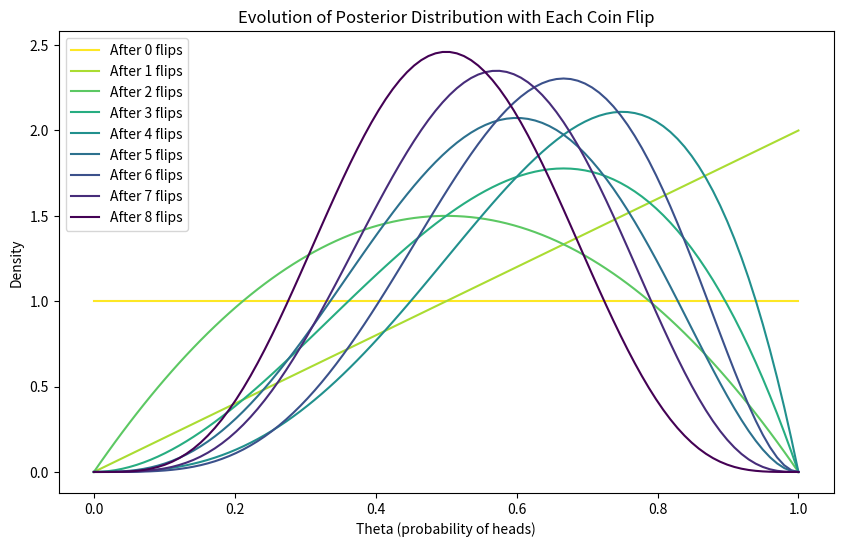

Python code for this plot: (Note: this script raises an exception after producing the figure.)
# Simple example where we have two hypotheses

import numpy as np

# Prior probabilities for fair (H1) and biased (H2) coin
p_h1 = 0.5 # prior probability of Fair coin (H1)
p_h2 = 0.5 # prior probability of Biased coin (H2)

# Likelihood of the data (coin flip result) under each hypothesis
def likelihood(data, hypothesis):
    if hypothesis == 'H1':  # Fair coin
        return 0.5
    elif hypothesis == 'H2':  # Biased coin (70% heads)
        return 0.7 if data == 'H' else 0.3

# Update beliefs using Bayes' Theorem
def bayesian_update(prior_h1, prior_h2, data):
    # Likelihoods: P(data | hypothesis)
    likelihood_h1 = likelihood(data, 'H1')
    likelihood_h2 = likelihood(data, 'H2')
        
    # Total evidence P(data): no other hypotheses considered
    p_data = (likelihood_h1 * prior_h1) + (likelihood_h2 * prior_h2)

    # Posteriors: P(hypothesis | data)
    posterior_h1 = (likelihood_h1 * prior_h1) / p_data
    posterior_h2 = (likelihood_h2 * prior_h2) / p_data
    
    return posterior_h1, posterior_h2

# Simulate a series of coin flips 
# (e.g., a Fair coin with p=[0.5, 0.5] or a Biased coin with p=[0.7, 0.3])
coin_flips = np.random.choice(['H', 'T'], size=20, p=[0.5, 0.5])

p_h1_posterior, p_h2_posterior = p_h1, p_h2
for flip in coin_flips:
    p_h1_posterior, p_h2_posterior = bayesian_update(p_h1_posterior, p_h2_posterior, flip)
    print(f"After observing {flip}: P(H1|data) = {p_h1_posterior:.4f}, P(H2|data) = {p_h2_posterior:.4f}")

import numpy as np
import matplotlib.pyplot as plt
from scipy.stats import beta

# Function to compute the likelihood of the data given theta
def likelihood(theta, data):
    # Binomial likelihood for coin flips
    heads = np.sum(data=='H')
    tails = np.sum(data=='T')
    return theta**heads * (1-theta)**tails

# Function to compute the posterior distribution using Bayesian updating
def bayesian_update(prior_alpha, prior_beta, data):
    # calculate the number of heads and tails in the data
    heads = np.sum(data=='H')
    tails = np.sum(data=='T')

    # Update the prior (beta distribution) parameters
    posterior_alpha = prior_alpha + heads
    posterior_beta = prior_beta + tails

    return posterior_alpha, posterior_beta

# Start with a Prior: Uniform distribution (Beta(1, 1))
prior_alpha = 1
prior_beta = 1

# Simulate a sequence of coin flips (H for heads, T for tails)
coin_flips = np.array(['H','T','H','H','T','H','T','T'])
# coin_flips = np.random.choice(['H', 'T'], size=10, p=[0.5, 0.5])

# Store prior values for plotting
alphas = [prior_alpha]
betas = [prior_beta]

# Perform Bayesian updates after each coin flip
for i, flip in enumerate(coin_flips):
    print(f"Before Bayesian update: prior_alpha={prior_alpha}, prior_beta={prior_beta}, flip={flip}")
    
    # Update the posterior with the new data (one flip)
    prior_alpha, prior_beta = bayesian_update(prior_alpha, prior_beta, np.array([flip]))
    
    # Store the updated posterior parameters
    alphas.append(prior_alpha)
    betas.append(prior_beta)

    # Print the updated posterior parameters after each coin flip
    print(f"After observing {i+1} flips ({flip}: Posterior alpha={prior_alpha}, beta={prior_beta})")

# Plot the evolution of the posterior distribution after all flips
theta_range = np.linspace(0, 1, 100)
plt.figure(figsize=(10, 6))

cmap = plt.get_cmap('viridis_r')
colors = cmap(np.linspace(0, 1, len(alphas)))

for i in range(len(alphas)):
    posterior_pdf = beta.pdf(theta_range, alphas[i], betas[i])
    plt.plot(theta_range, posterior_pdf, color=colors[i], label=f"After {i} flips")

# Customize the plot
plt.title("Evolution of Posterior Distribution with Each Coin Flip")
plt.xlabel("Theta (probability of heads)")
plt.ylabel("Density")
plt.legend()
plt.show()

import numpy as np
import matplotlib.pyplot as plt
from scipy.stats import beta
from matplotlib.animation import FuncAnimation
from IPython.display import HTML

# Generate 100 random coin flips (1 for heads, 0 for tails)
coin_flips = np.random.choice([1, 0], size=100)

# Initial prior: Beta(1, 1) distribution (uniform prior)
alpha_prior = 1
beta_prior = 1

# Set up the figure with two subplots: one for the density and one for the mean
fig, (ax1, ax2) = plt.subplots(2, 1, figsize=(8, 8))

# Adjust the space between the subplots
plt.subplots_adjust(hspace=0.3)

# Set up the first plot for Beta distribution
theta_range = np.linspace(0, 1, 1000)
line1, = ax1.plot([], [], lw=2)
mean_line, = ax1.plot([], [], lw=2, linestyle='dashed', color='orange')  # Dashed line for mean
ax1.set_xlim(0, 1)
ax1.set_ylim(0, 5)  # Set initial y-limit, we'll update this dynamically later
ax1.set_title('Beta Distribution Evolution')
ax1.set_xlabel('Theta (probability of heads)')
ax1.set_ylabel('Density')

# Set up the second plot for mean evolution
line2, = ax2.plot([], [], lw=2, color='orange')
ax2.set_xlim(0, len(coin_flips))
ax2.set_ylim(0, 1)
ax2.set_title('Evolution of Posterior Mean')
ax2.set_xlabel('Flip Number')
ax2.set_ylabel('Posterior Mean')

# Initialize shaded regions for both plots
std_shade1 = ax1.fill_between([], [], [], color='orange', alpha=0.2)
std_shade2 = ax2.fill_between([], [], [], color='orange', alpha=0.2)

# To store the evolution of the mean and std after each flip
posterior_means = [alpha_prior / (alpha_prior + beta_prior)]  # Start with the prior mean
posterior_stds = [np.sqrt((alpha_prior * beta_prior) / ((alpha_prior + beta_prior)**2 * (alpha_prior + beta_prior + 1)))]  # Start with prior std

# Function to initialize the plots
def init():
    # Plot the initial prior distribution (Beta(1, 1))
    density = beta.pdf(theta_range, alpha_prior, beta_prior)
    line1.set_data(theta_range, density)
    mean_line.set_data([], [])
    return line1, mean_line, line2

# Function to update the plots after each coin flip
def update(frame):
    global alpha_prior, beta_prior, std_shade1, std_shade2
    
    # If frame == 0, we are showing the prior, so don't update
    if frame > 0:
        flip = coin_flips[frame - 1]  # Adjust to reflect that the first frame is the prior
        
        # Update the Beta distribution parameters
        alpha_prior += flip  # Add to alpha for heads (1)
        beta_prior += (1 - flip)  # Add to beta for tails (0)
        
    # Calculate the posterior mean and standard deviation for Beta(alpha, beta)
    posterior_mean = alpha_prior / (alpha_prior + beta_prior)
    posterior_std = np.sqrt((alpha_prior * beta_prior) / ((alpha_prior + beta_prior)**2 * (alpha_prior + beta_prior + 1)))
    
    if frame > 0:  # Only append if it's a flip
        posterior_means.append(posterior_mean)
        posterior_stds.append(posterior_std)

    # Update the line for the Beta distribution (density plot)
    density = beta.pdf(theta_range, alpha_prior, beta_prior)
    line1.set_data(theta_range, density)

    # Dynamically update the y-axis limit based on the max value of the density
    ax1.set_ylim(0, 1.1 * np.max(density))
    
    # Update the line for the evolution of the mean
    line2.set_data(np.arange(len(posterior_means)), posterior_means)

    # Remove the previous shaded region (properly clearing it)
    for coll in ax1.collections:
        coll.remove()
    for coll in ax2.collections:
        coll.remove()

    # Update the shaded region for the Beta distribution plot (±1 std deviation)
    std_shade1 = ax1.fill_between(
        theta_range,
        beta.pdf(theta_range, alpha_prior, beta_prior) * (theta_range >= posterior_mean - posterior_std) * (theta_range <= posterior_mean + posterior_std),
        color='orange',
        alpha=0.4
    )

    # Update the shaded region for the mean plot (±1 std deviation)
    std_shade2 = ax2.fill_between(
        np.arange(len(posterior_means)),
        np.array(posterior_means) - np.array(posterior_stds),
        np.array(posterior_means) + np.array(posterior_stds),
        color='orange',
        alpha=0.4
    )
    
    # Update the vertical dashed line for the mean in the Beta plot
    mean_line.set_data([posterior_mean, posterior_mean], [0, np.max(density)]) # Dashed line from y=0 to max density
    
    # Update titles
    ax1.set_title(f'After flip {frame}: {"Prior" if frame == 0 else ("Heads" if flip == 1 else "Tails")}')
    
    return line1, mean_line, line2

# Create the animation, including the initial prior frame
ani = FuncAnimation(fig, update, frames=len(coin_flips) + 1, init_func=init, blit=True, repeat=False)

# Display the animation in Jupyter Notebook using HTML
HTML(ani.to_jshtml())

import numpy as np
import matplotlib.pyplot as plt
from scipy.stats import beta
from matplotlib.animation import FuncAnimation
from IPython.display import HTML

# Generate 100 random coin flips (1 for heads, 0 for tails)
coin_flips = np.random.choice([1, 0], size=1000)

# Initial prior: Beta(1, 1) distribution (uniform prior)
alpha_prior = 1
beta_prior = 1

# Set up the figure with two subplots: one for the density and one for the mean
fig, (ax1, ax2) = plt.subplots(2, 1, figsize=(8, 8))

# Adjust the space between the subplots
plt.subplots_adjust(hspace=0.3)

# Set up the first plot for Beta distribution
theta_range = np.linspace(0, 1, 1000)
line1, = ax1.plot([], [], lw=2)
mean_line, = ax1.plot([], [], lw=2, linestyle='dashed', color='orange')  # Dashed line for mean
ax1.set_xlim(0, 1)
ax1.set_ylim(0, 5)  # Set initial y-limit, we'll update this dynamically later
ax1.set_title('Beta Distribution Evolution')
ax1.set_xlabel('Theta (probability of heads)')
ax1.set_ylabel('Density')

# Set up the second plot for mean evolution
line2, = ax2.plot([], [], lw=2, color='orange')
ax2.set_xlim(0, len(coin_flips))
ax2.set_ylim(0, 1)
ax2.set_title('Evolution of Posterior Mean')
ax2.set_xlabel('Flip Number')
ax2.set_ylabel('Posterior Mean')

# Initialize shaded regions for both plots
std_shade1 = ax1.fill_between([], [], [], color='orange', alpha=0.2)
std_shade2 = ax2.fill_between([], [], [], color='orange', alpha=0.2)

# To store the evolution of the mean and std after each flip
posterior_means = [alpha_prior / (alpha_prior + beta_prior)]  # Start with the prior mean
posterior_stds = [np.sqrt((alpha_prior * beta_prior) / ((alpha_prior + beta_prior)**2 * (alpha_prior + beta_prior + 1)))]  # Start with prior std

# Function to initialize the plots
def init():
    # Plot the initial prior distribution (Beta(1, 1))
    density = beta.pdf(theta_range, alpha_prior, beta_prior)
    line1.set_data(theta_range, density)
    mean_line.set_data([], [])
    return line1, mean_line, line2

# Function to update the plots after every 10 coin flips
def update(frame):
    global alpha_prior, beta_prior, std_shade1, std_shade2
    
    # If frame == 0, we are showing the prior, so don't update
    if frame > 0:
        # Accumulate 10 flips at a time
        flips = coin_flips[(frame - 1)*10: frame * 10]  # Adjust to reflect that the first frame is the prior
        heads = np.sum(flips) # Number of heads in the last 10 flips
        tails = len(flips) - heads # Number of tails in the last 10 flips

        # Update the Beta distribution parameters
        alpha_prior += heads  # Add to alpha for heads (1)
        beta_prior += tails  # Add to beta for tails (0)
        
    # Calculate the posterior mean and standard deviation for Beta(alpha, beta)
    posterior_mean = alpha_prior / (alpha_prior + beta_prior)
    posterior_std = np.sqrt((alpha_prior * beta_prior) / ((alpha_prior + beta_prior)**2 * (alpha_prior + beta_prior + 1)))
    
    if frame > 0:  # Only append if it's a flip
        posterior_means.append(posterior_mean)
        posterior_stds.append(posterior_std)

    # Update the line for the Beta distribution (density plot)
    density = beta.pdf(theta_range, alpha_prior, beta_prior)
    line1.set_data(theta_range, density)

    # Dynamically update the y-axis limit based on the max value of the density
    ax1.set_ylim(0, 1.1 * np.max(density))
    
    # Update the line for the evolution of the mean
    line2.set_data(np.arange(len(posterior_means))*10, posterior_means) # Scale by 10 flips

    # Remove the previous shaded region (properly clearing it)
    for coll in ax1.collections:
        coll.remove()
    for coll in ax2.collections:
        coll.remove()

    # Update the shaded region for the Beta distribution plot (±1 std deviation)
    std_shade1 = ax1.fill_between(
        theta_range,
        beta.pdf(theta_range, alpha_prior, beta_prior) * (theta_range >= posterior_mean - posterior_std) * (theta_range <= posterior_mean + posterior_std),
        color='orange',
        alpha=0.4
    )

    # Update the shaded region for the mean plot (±1 std deviation)
    std_shade2 = ax2.fill_between(
        np.arange(len(posterior_means)) * 10,
        np.array(posterior_means) - np.array(posterior_stds),
        np.array(posterior_means) + np.array(posterior_stds),
        color='orange',
        alpha=0.4
    )
    
    # Update the vertical dashed line for the mean in the Beta plot
    mean_line.set_data([posterior_mean, posterior_mean], [0, np.max(density)]) # Dashed line from y=0 to max density
    
    # Update titles
    if frame ==0:
        ax1.set_title('Prior Distribution (Beta(1, 1))')
    else:
        ax1.set_title(f'After flip {frame * 10}: Heads = {heads}, Tails={tails}')
    
    return line1, mean_line, line2

# Create the animation, including the initial prior frame and updating every 10 flips
frames = len(coin_flips) // 10 + 1  # +1 for the prior frame
ani = FuncAnimation(fig, update, frames=frames, init_func=init, blit=True, repeat=False)

# Display the animation in Jupyter Notebook using HTML
HTML(ani.to_jshtml())
